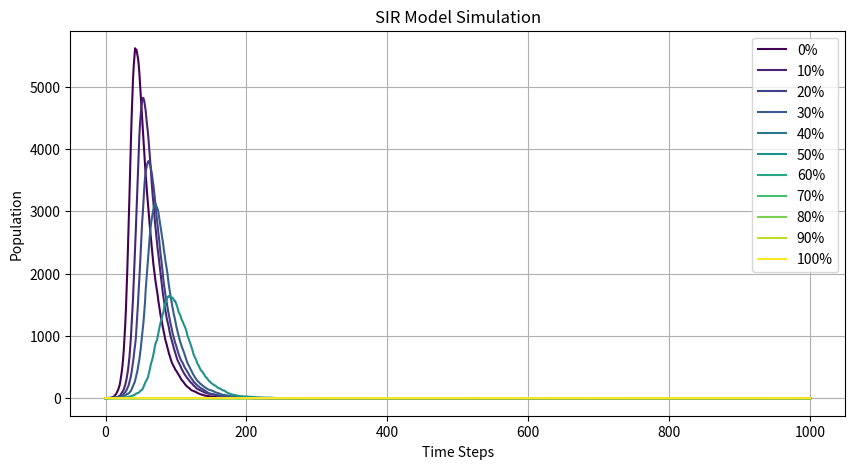

Recreate this plot in Python. (Note: this script raises an exception after producing the figure.)
import numpy as np
import matplotlib.pyplot as plt
from matplotlib.pyplot import cm

# Create the variables and the relative values to start the modal
N=10000
beta=0.3
gamma=0.05

#create the list to store the values of the variables
I_list=[1]
plt.figure(figsize=(10, 5))
#carry the stimulation
for J in np.arange(0.00, 1.10, 0.10):# adjust the population of vaccinated people
    I = 1
    R=int(10000*J)#the number of people who have been vaccinated 
    S=9999-R
    S=max(S,0)
    for i in range(1000):
        new_recovered=np.random.choice(range(2),I, p=[1-gamma,gamma]) #for every infected person, we calculate the probability of recovering
        sum_new_recovered=sum(new_recovered)
        R=R+sum_new_recovered
        infected_rate=beta*I/N
        increase_infected=np.random.choice(range(2),S,p=[1-infected_rate,infected_rate])#for every susceptible person, we calculate the probability of being infected
        sum_increase_infected=sum(increase_infected)
        I =I+ sum_increase_infected - sum_new_recovered
        S=S-sum_increase_infected
        I_list.append(I)
    plt.plot(I_list, label = f'{J:.0%}', color = cm.viridis(J))
    I_list=[1]
plt.xlabel("Time Steps")
plt.ylabel("Population")
plt.title("SIR Model Simulation")
plt.legend()
plt.grid(True)
plt.show()
plt.savefig('SIRpicture with vaccination',type='png')